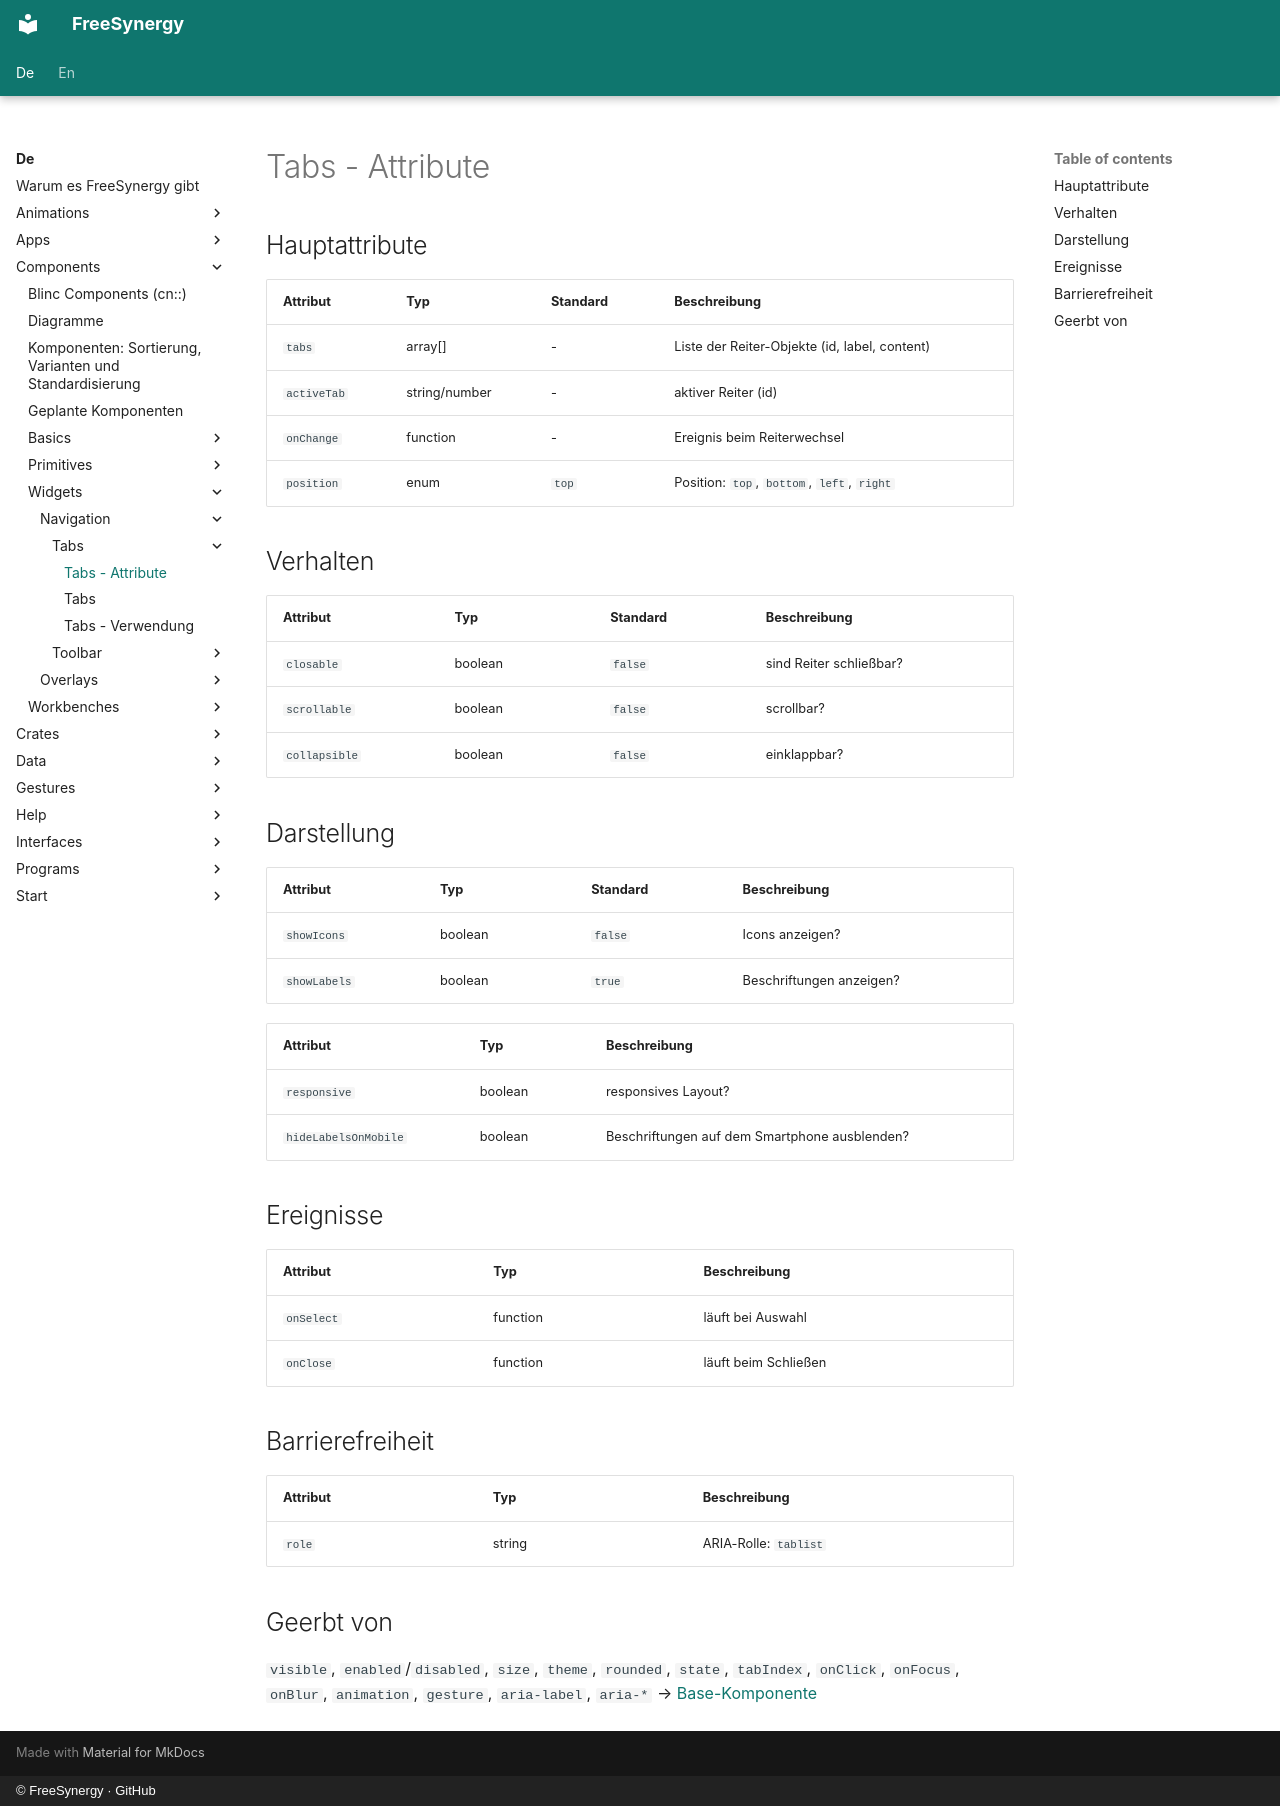

repository: FreeSynergy/fs-documentation · page: de/components/widgets/navigation/tabs/attributes/index.html · generator: mkdocs · copyright: © FreeSynergy · GitHub

# Tabs - Attribute

## Hauptattribute

| Attribut | Typ | Standard | Beschreibung |
| ---------- | ----- | --------- | -------------- |
| `tabs` | array[] | - | Liste der Reiter-Objekte (id, label, content) |
| `activeTab` | string/number | - | aktiver Reiter (id) |
| `onChange` | function | - | Ereignis beim Reiterwechsel |
| `position` | enum | `top` | Position: `top`, `bottom`, `left`, `right` |

## Verhalten

| Attribut | Typ | Standard | Beschreibung |
| --- | --- | --- | --- |
| `closable` | boolean | `false` | sind Reiter schließbar? |
| `scrollable` | boolean | `false` | scrollbar? |
| `collapsible` | boolean | `false` | einklappbar? |

## Darstellung
| Attribut | Typ | Standard | Beschreibung |
| --- | --- | --- | --- |
| `showIcons` | boolean | `false` | Icons anzeigen? |
| `showLabels` | boolean | `true` | Beschriftungen anzeigen? |

| Attribut | Typ | Beschreibung |
| ---------- | ----- | -------------- |
| `responsive` | boolean | responsives Layout? |
| `hideLabelsOnMobile` | boolean | Beschriftungen auf dem Smartphone ausblenden? |

## Ereignisse

| Attribut | Typ | Beschreibung |
| ---------- | ----- | -------------- |
| `onSelect` | function | läuft bei Auswahl |
| `onClose` | function | läuft beim Schließen |

## Barrierefreiheit

| Attribut | Typ | Beschreibung |
| ---------- | ----- | -------------- |
| `role` | string | ARIA-Rolle: `tablist` |

## Geerbt von

`visible`, `enabled`/`disabled`, `size`, `theme`, `rounded`, `state`,
`tabIndex`, `onClick`, `onFocus`, `onBlur`, `animation`, `gesture`,
`aria-label`, `aria-*` → [Base-Komponente](../../../primitives/basics/base.md)
